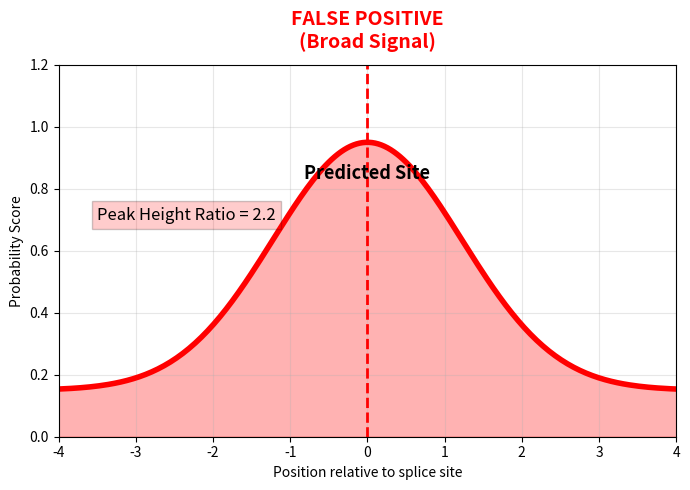
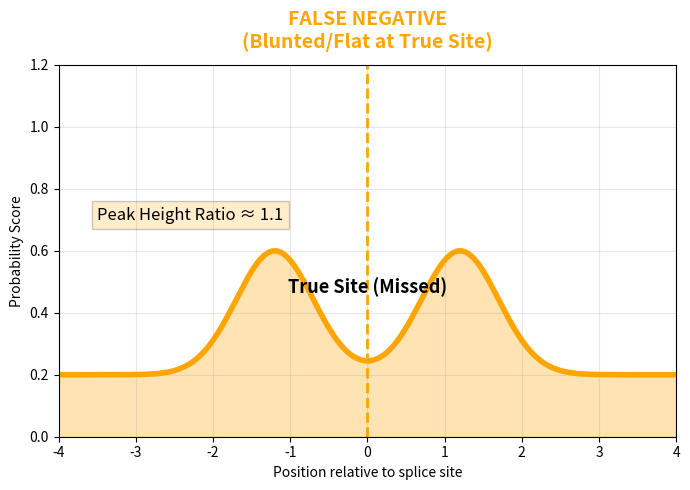
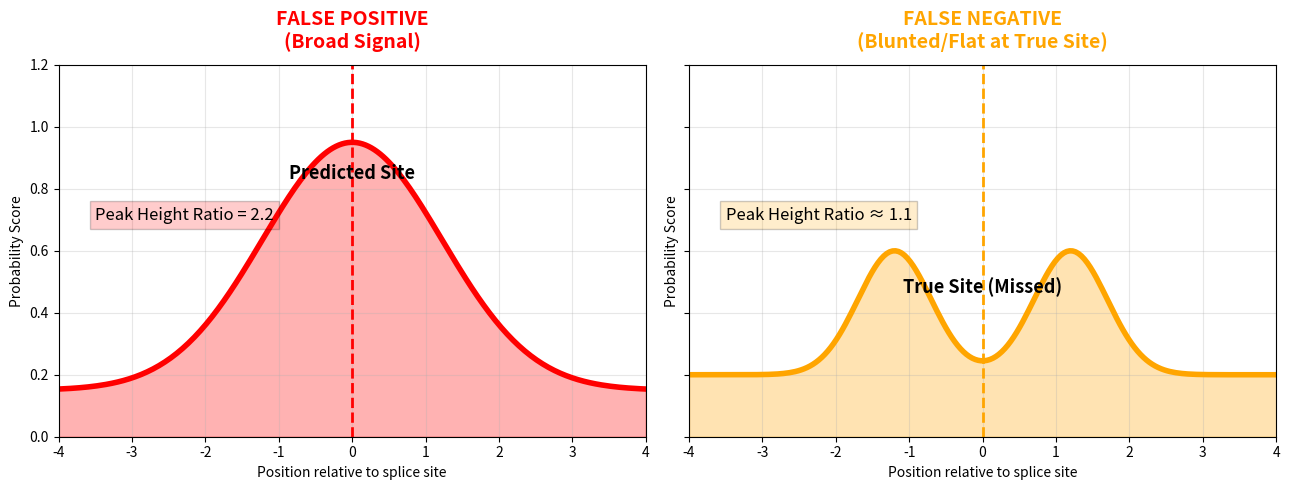

Generate these figures, in order, with matplotlib:
#!/usr/bin/env python3
"""
Create conceptual diagrams for False Positive (FP) and False Negative (FN) context signal patterns.
Saves figures for presentation in house style.
"""
import numpy as np
import matplotlib.pyplot as plt
from pathlib import Path

def plot_fp(ax):
    x = np.linspace(-4, 4, 200)
    # Broad, smooth hill (FP)
    signal = 0.8 * np.exp(-x**2/3) + 0.15
    ax.plot(x, signal, color='red', lw=4)
    ax.fill_between(x, 0, signal, color='red', alpha=0.3)
    ax.axvline(0, color='red', ls='--', lw=2)
    # Title at top
    ax.set_title('FALSE POSITIVE\n(Broad Signal)', color='red', fontsize=14, fontweight='bold', pad=12)
    ax.text(-3.5, 0.7, 'Peak Height Ratio = 2.2', bbox=dict(facecolor='red', alpha=0.2), fontsize=12)
    ax.text(0, 0.82, 'Predicted Site', ha='center', va='bottom', fontsize=13, fontweight='bold', color='black')
    ax.set_xlabel('Position relative to splice site')
    ax.set_ylabel('Probability Score')
    ax.set_ylim(0, 1.2)
    ax.set_xlim(-4, 4)
    ax.grid(alpha=0.3)
    ax.set_xticks(np.arange(-4, 5, 1))

def plot_fn(ax):
    x = np.linspace(-4, 4, 200)
    # Blunted/flat at 0, with neighbors nearly as high (FN)
    signal = 0.4 * np.exp(-((x-1.2)**2)/0.5) + 0.4 * np.exp(-((x+1.2)**2)/0.5) + 0.2
    ax.plot(x, signal, color='orange', lw=4)
    ax.fill_between(x, 0, signal, color='orange', alpha=0.3)
    ax.axvline(0, color='orange', ls='--', lw=2)
    # Title at top
    ax.set_title('FALSE NEGATIVE\n(Blunted/Flat at True Site)', color='orange', fontsize=14, fontweight='bold', pad=12)
    ax.text(-3.5, 0.7, 'Peak Height Ratio ≈ 1.1', bbox=dict(facecolor='orange', alpha=0.2), fontsize=12)
    ax.text(0, 0.45, 'True Site (Missed)', ha='center', va='bottom', fontsize=13, fontweight='bold', color='black')
    ax.set_xlabel('Position relative to splice site')
    ax.set_ylabel('Probability Score')
    ax.set_ylim(0, 1.2)
    ax.set_xlim(-4, 4)
    ax.grid(alpha=0.3)
    ax.set_xticks(np.arange(-4, 5, 1))

def main():
    outdir = Path('results/probability_feature_analysis/quick/diagrams')
    outdir.mkdir(parents=True, exist_ok=True)

    # FP only
    fig, ax = plt.subplots(figsize=(7,5))
    plot_fp(ax)
    plt.tight_layout()
    plt.savefig(outdir / 'fp_concept_signal.png', dpi=300)
    plt.close()

    # FN only
    fig, ax = plt.subplots(figsize=(7,5))
    plot_fn(ax)
    plt.tight_layout()
    plt.savefig(outdir / 'fn_concept_signal.png', dpi=300)
    plt.close()

    # Side-by-side for presentation
    fig, (ax1, ax2) = plt.subplots(1, 2, figsize=(13,5), sharey=True)
    plot_fp(ax1)
    plot_fn(ax2)
    plt.tight_layout()
    plt.savefig(outdir / 'fp_fn_concept_signal_side_by_side.png', dpi=300)
    plt.close()

    print(f"Saved conceptual FP/FN signal diagrams to {outdir}")

if __name__ == '__main__':
    main() 
